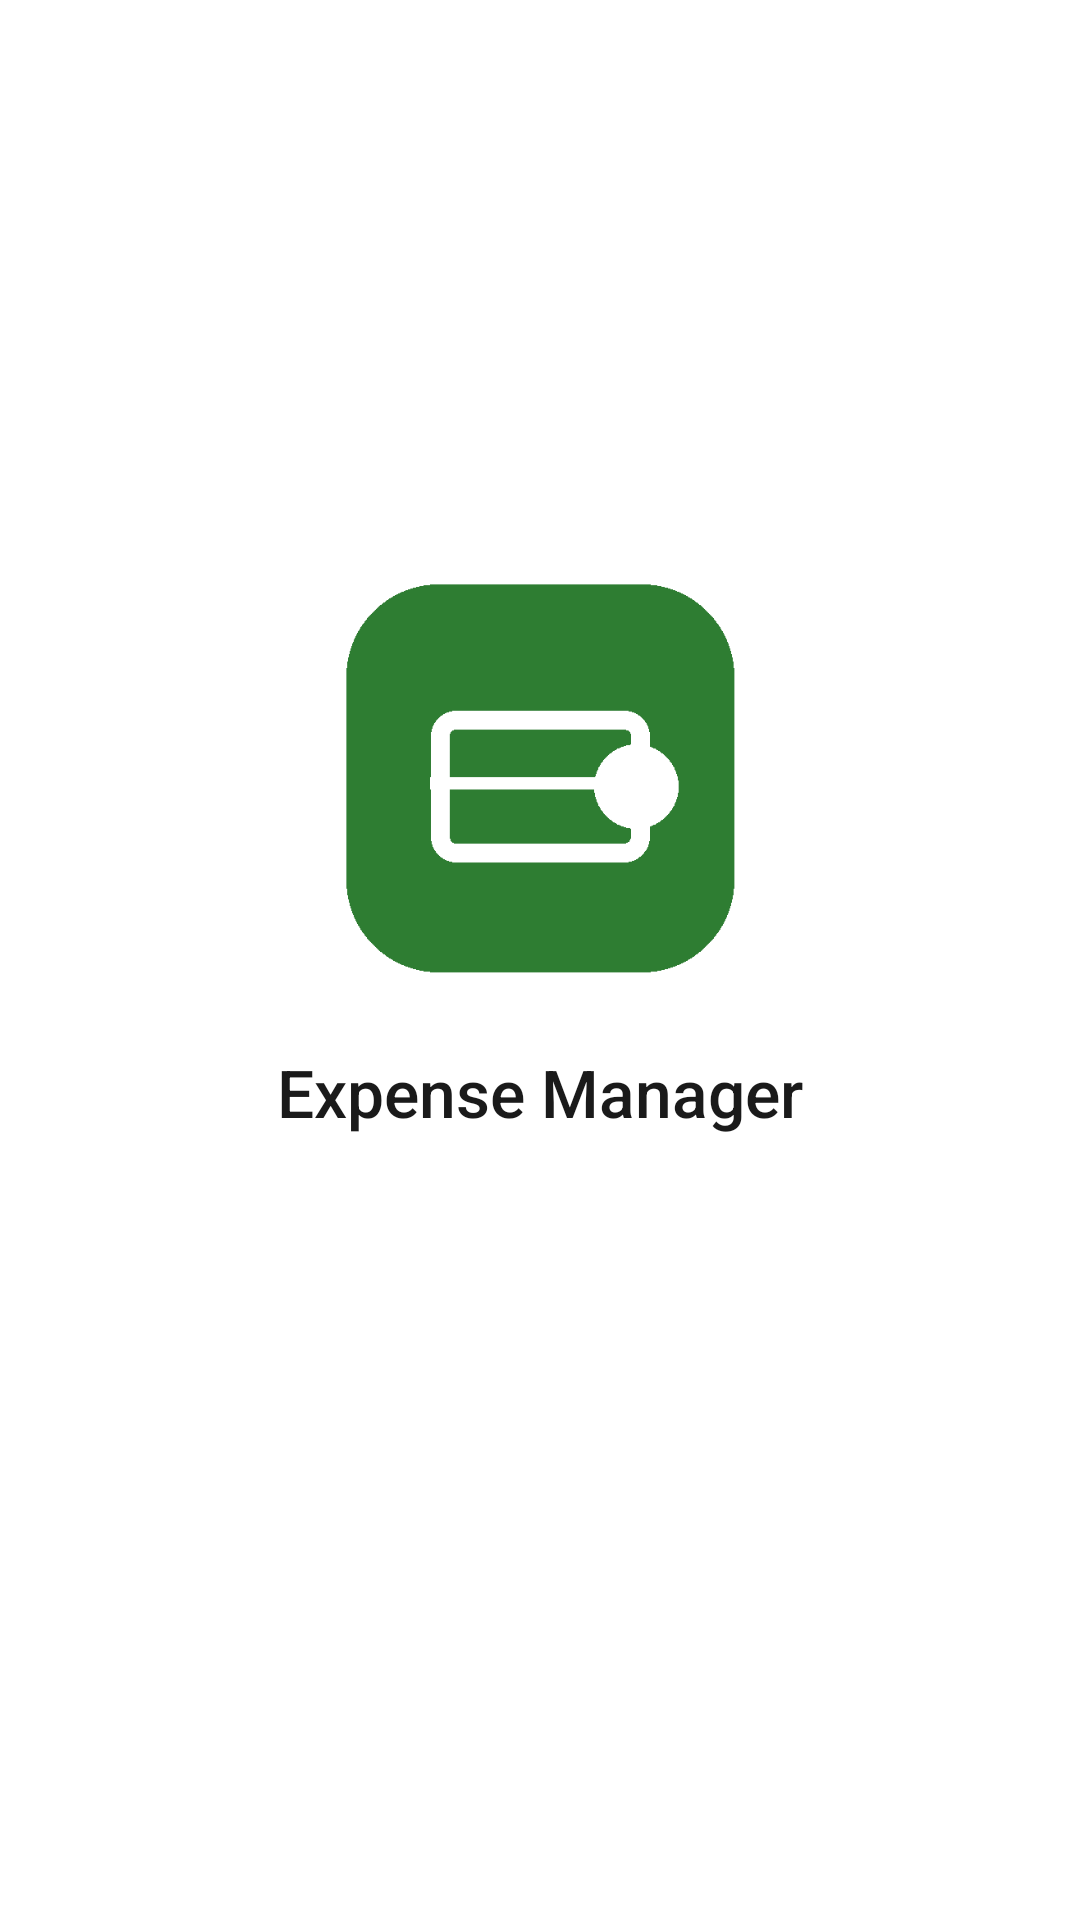

This screen was rendered from an Android layout file. Write that file and the resources it references.
<!-- AndroidManifest.xml: activity theme Theme.ExpenseManager.Splash -->
<!-- res/layout/activity_splash.xml -->
<?xml version="1.0" encoding="utf-8"?>
<androidx.constraintlayout.widget.ConstraintLayout xmlns:android="http://schemas.android.com/apk/res/android"
    xmlns:app="http://schemas.android.com/apk/res-auto"
    android:layout_width="match_parent"
    android:layout_height="match_parent"
    android:background="@color/splash_background">

    <ImageView
        android:id="@+id/imgLogo"
        android:layout_width="140dp"
        android:layout_height="140dp"
        android:contentDescription="@string/app_name"
        android:src="@drawable/logo_placeholder"
        app:layout_constraintBottom_toTopOf="@id/txtAppName"
        app:layout_constraintEnd_toEndOf="parent"
        app:layout_constraintHorizontal_bias="0.5"
        app:layout_constraintStart_toStartOf="parent"
        app:layout_constraintTop_toTopOf="parent"
        app:layout_constraintVertical_bias="0.42"
        app:layout_constraintVertical_chainStyle="packed" />

    <TextView
        android:id="@+id/txtAppName"
        android:layout_width="wrap_content"
        android:layout_height="wrap_content"
        android:layout_marginTop="20dp"
        android:fontFamily="sans-serif-medium"
        android:text="@string/app_name"
        android:textColor="@color/text_primary"
        android:textSize="22sp"
        app:layout_constraintBottom_toBottomOf="parent"
        app:layout_constraintEnd_toEndOf="parent"
        app:layout_constraintStart_toStartOf="parent"
        app:layout_constraintTop_toBottomOf="@id/imgLogo"
        app:layout_constraintVertical_bias="0.15" />

    <ProgressBar
        android:id="@+id/progressSplash"
        style="?android:attr/progressBarStyleSmall"
        android:layout_width="wrap_content"
        android:layout_height="wrap_content"
        android:layout_marginBottom="48dp"
        android:indeterminateTint="@color/brand_primary"
        app:layout_constraintBottom_toBottomOf="parent"
        app:layout_constraintEnd_toEndOf="parent"
        app:layout_constraintStart_toStartOf="parent" />

</androidx.constraintlayout.widget.ConstraintLayout>
<!-- resources referenced by this layout -->
<resources>
  <color name="brand_primary">#2E7D32</color>
  <color name="splash_background">#FFFFFF</color>
  <color name="text_primary">#1A1A1A</color>
  <!-- drawable logo_placeholder: png bitmap (drawable, 3863 bytes) -->
  <string name="app_name">Expense Manager</string>
  <style name="Theme.ExpenseManager.Splash" parent="Theme.SplashScreen">
          <item name="windowSplashScreenBackground">@color/splash_background</item>
          <item name="windowSplashScreenAnimatedIcon">@mipmap/ic_launcher</item>
          <item name="postSplashScreenTheme">@style/Theme.ExpenseManager</item>
          <item name="android:statusBarColor">@color/splash_background</item>
          <item name="android:windowLightStatusBar" tools:targetApi="23">true</item>
      </style>
  <style name="Theme.ExpenseManager" parent="Theme.Material3.DayNight.NoActionBar">
          <item name="colorPrimary">@color/brand_primary</item>
          <item name="colorPrimaryVariant">@color/brand_primary_dark</item>
          <item name="colorOnPrimary">@color/white</item>
          <item name="colorSecondary">@color/brand_secondary</item>
          <item name="android:statusBarColor">@color/brand_primary_dark</item>
          <item name="android:windowLightStatusBar" tools:targetApi="23">false</item>
          <item name="android:navigationBarColor">@color/white</item>
      </style>
  <color name="brand_primary_dark">#1B5E20</color>
  <color name="white">#FFFFFF</color>
  <color name="brand_secondary">#66BB6A</color>
</resources>
